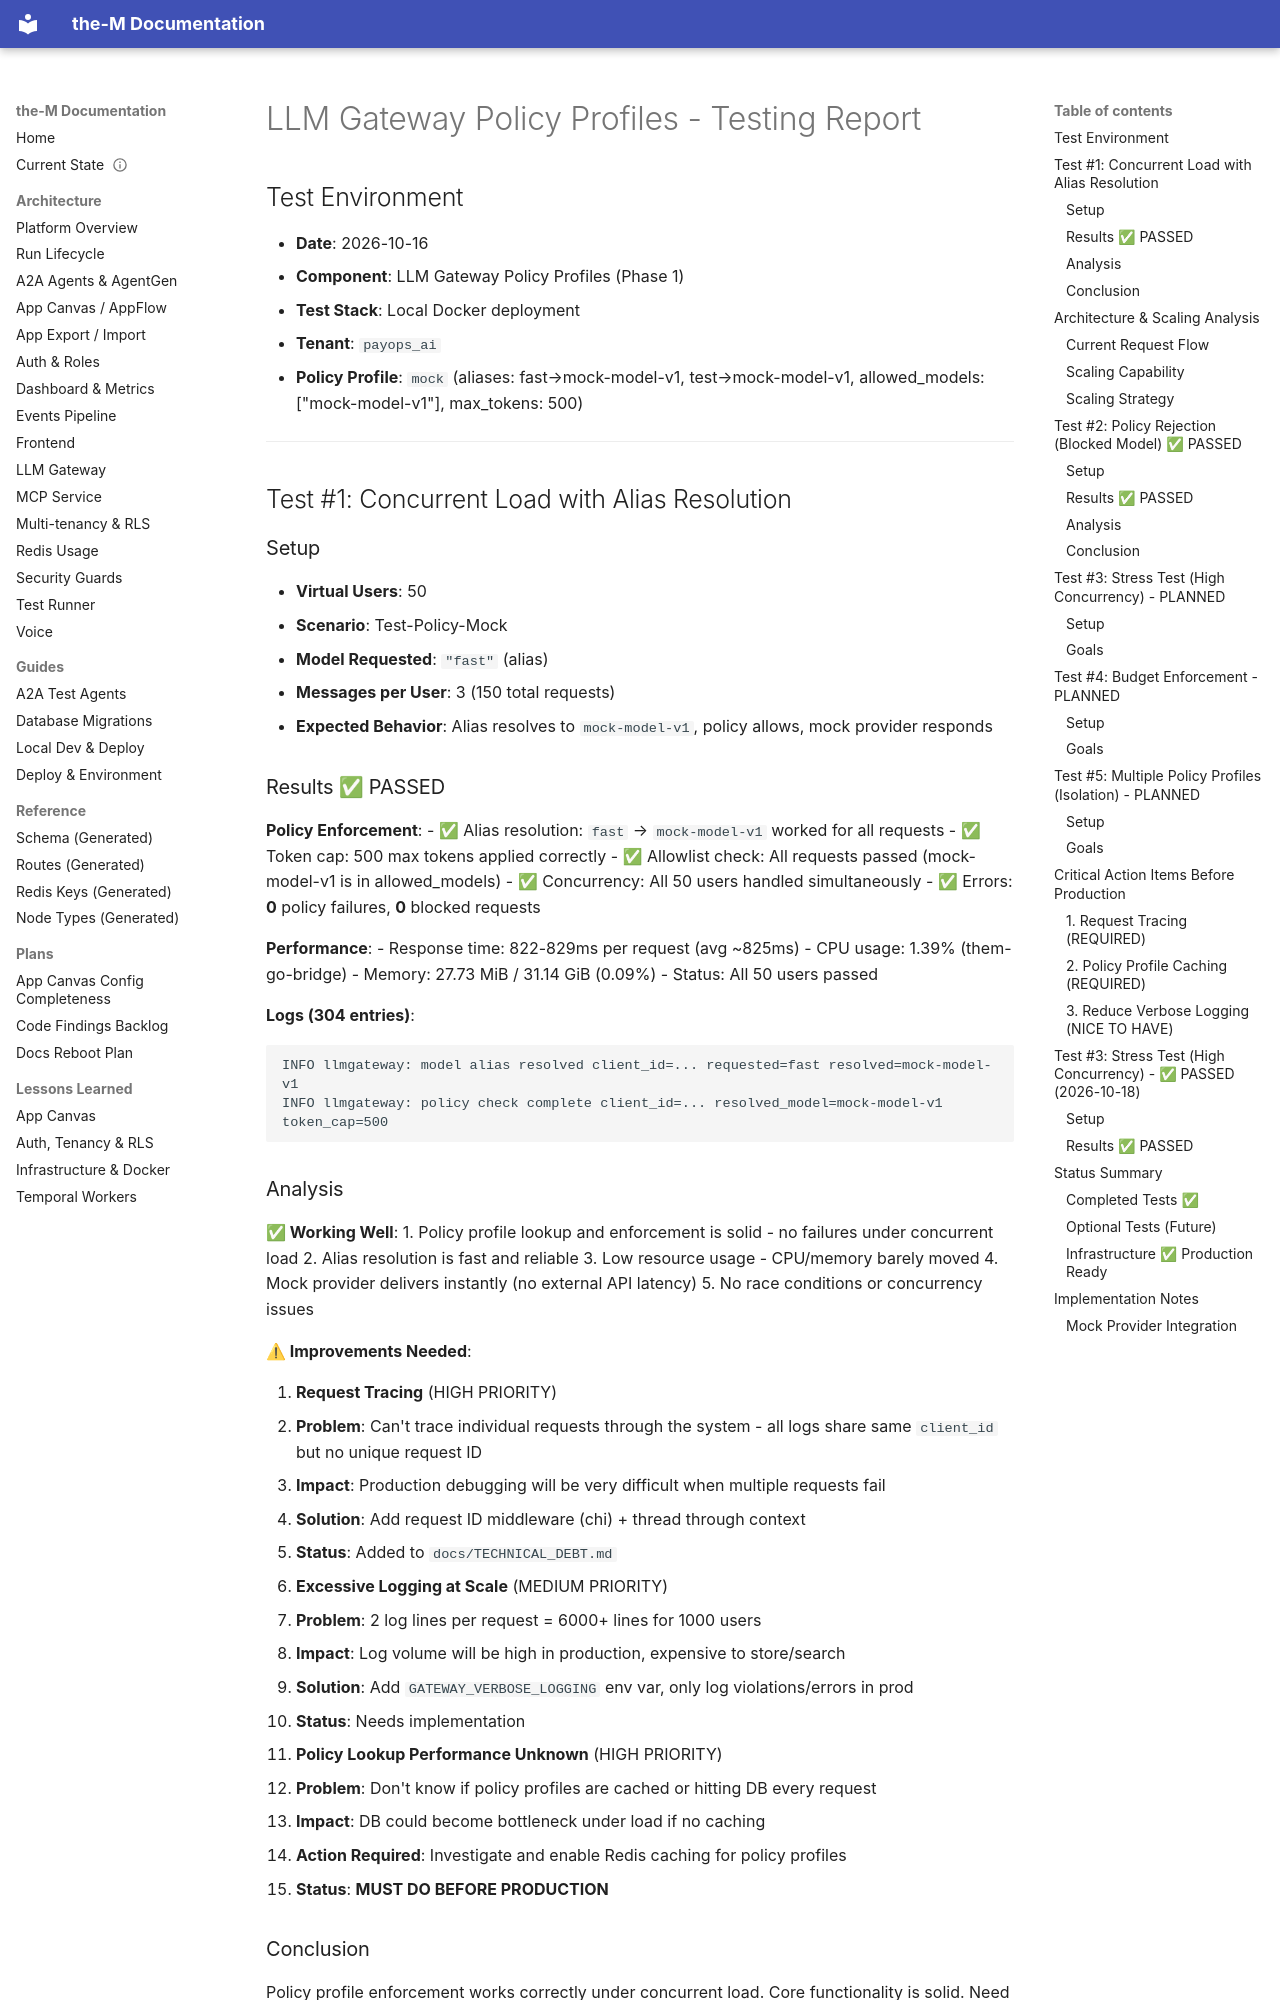

repository: aviciot/theM · page: GATEWAY_POLICY_TESTING/index.html · generator: mkdocs

# LLM Gateway Policy Profiles - Testing Report

## Test Environment

- **Date**: 2026-10-16
- **Component**: LLM Gateway Policy Profiles (Phase 1)
- **Test Stack**: Local Docker deployment
- **Tenant**: `payops_ai`
- **Policy Profile**: `mock` (aliases: fast→mock-model-v1, test→mock-model-v1, allowed_models: ["mock-model-v1"], max_tokens: 500)

---

## Test #1: Concurrent Load with Alias Resolution

### Setup
- **Virtual Users**: 50
- **Scenario**: Test-Policy-Mock
- **Model Requested**: `"fast"` (alias)
- **Messages per User**: 3 (150 total requests)
- **Expected Behavior**: Alias resolves to `mock-model-v1`, policy allows, mock provider responds

### Results ✅ PASSED

**Policy Enforcement**:
- ✅ Alias resolution: `fast` → `mock-model-v1` worked for all requests
- ✅ Token cap: 500 max tokens applied correctly
- ✅ Allowlist check: All requests passed (mock-model-v1 is in allowed_models)
- ✅ Concurrency: All 50 users handled simultaneously
- ✅ Errors: **0** policy failures, **0** blocked requests

**Performance**:
- Response time: 822-829ms per request (avg ~825ms)
- CPU usage: 1.39% (them-go-bridge)
- Memory: 27.73 MiB / 31.14 GiB (0.09%)
- Status: All 50 users passed

**Logs (304 entries)**:
```
INFO llmgateway: model alias resolved client_id=... requested=fast resolved=mock-model-v1
INFO llmgateway: policy check complete client_id=... resolved_model=mock-model-v1 token_cap=500
```
